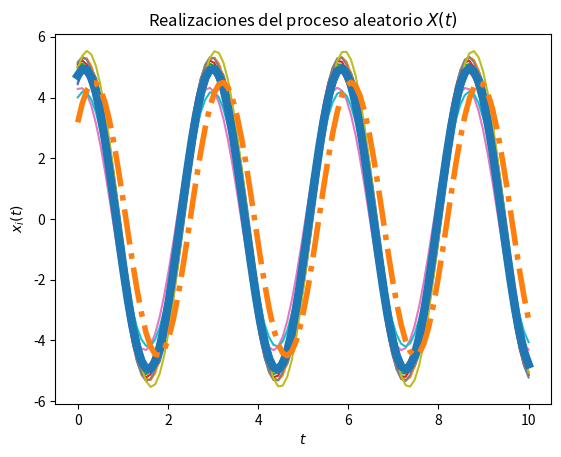
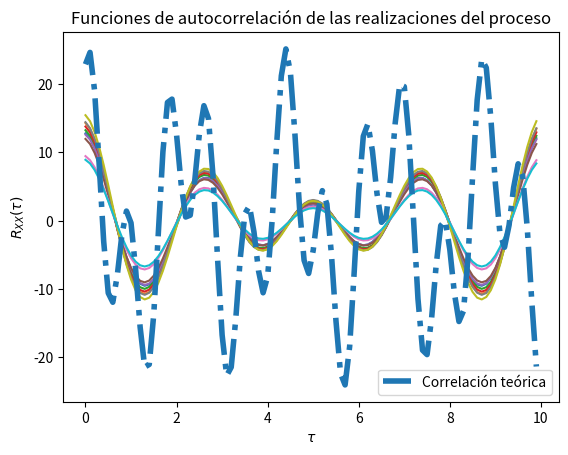

Write Python code to recreate these figures, in order.
# Base para la solución del Laboratorio 4

# Los parámetros T, t_final y N son elegidos arbitrariamente

import numpy as np
from scipy import stats
import matplotlib.pyplot as plt

# Variables aleatorias A y Z
vaC = stats.norm(5, np.sqrt(0.2))
vaZ = stats.uniform(0, 2/np.pi)

# Creación del vector de tiempo
T = 100			# número de elementos
t_final = 10	# tiempo en segundos
t = np.linspace(0, t_final, T)
#Para establecer la freceuncia
w = 60

# Inicialización del proceso aleatorio X(t) con N realizaciones
N = 10
X_t = np.empty((N, len(t)))	# N funciones del tiempo x(t) con T puntos

# Creación de las muestras del proceso x(t) (C y Z independientes)
for i in range(N):
	C = vaC.rvs()
	Z = vaZ.rvs()
	x_t = C * np.cos(w*t + Z)
	X_t[i,:] = x_t
	plt.plot(t, x_t)

# Promedio de las N realizaciones en cada instante (cada punto en t)
P = [np.mean(X_t[:,i]) for i in range(len(t))]
plt.plot(t, P, lw=6)

# Graficar el resultado teórico del valor esperado
E = 10/np.pi*(np.cos(w*t)-np.sin(w*t))
plt.plot(t, E, '-.', lw=4)

# Mostrar las realizaciones, y su promedio calculado y teórico
plt.title('Realizaciones del proceso aleatorio $X(t)$')
plt.xlabel('$t$')
plt.ylabel('$x_i(t)$')
plt.show()

# T valores de desplazamiento tau
desplazamiento = np.arange(T)
taus = desplazamiento/t_final

# Inicialización de matriz de valores de correlación para las N funciones
corr = np.empty((N, len(desplazamiento)))

# Nueva figura para la autocorrelación
plt.figure()

# Cálculo de correlación para cada valor de tau
for n in range(N):
	for i, tau in enumerate(desplazamiento):
		corr[n, i] = np.correlate(X_t[n,:], np.roll(X_t[n,:], tau))/T
	plt.plot(taus, corr[n,:])

# Valor teórico de correlación
Rxx = 25.2 * np.cos(w*t + Z) * np.cos(w*(t+taus) + Z)

# Gráficas de correlación para cada realización y la
plt.plot(taus, Rxx, '-.', lw=4, label='Correlación teórica')
plt.title('Funciones de autocorrelación de las realizaciones del proceso')
plt.xlabel(r'$\tau$')
plt.ylabel(r'$R_{XX}(\tau)$')
plt.legend()
plt.show()